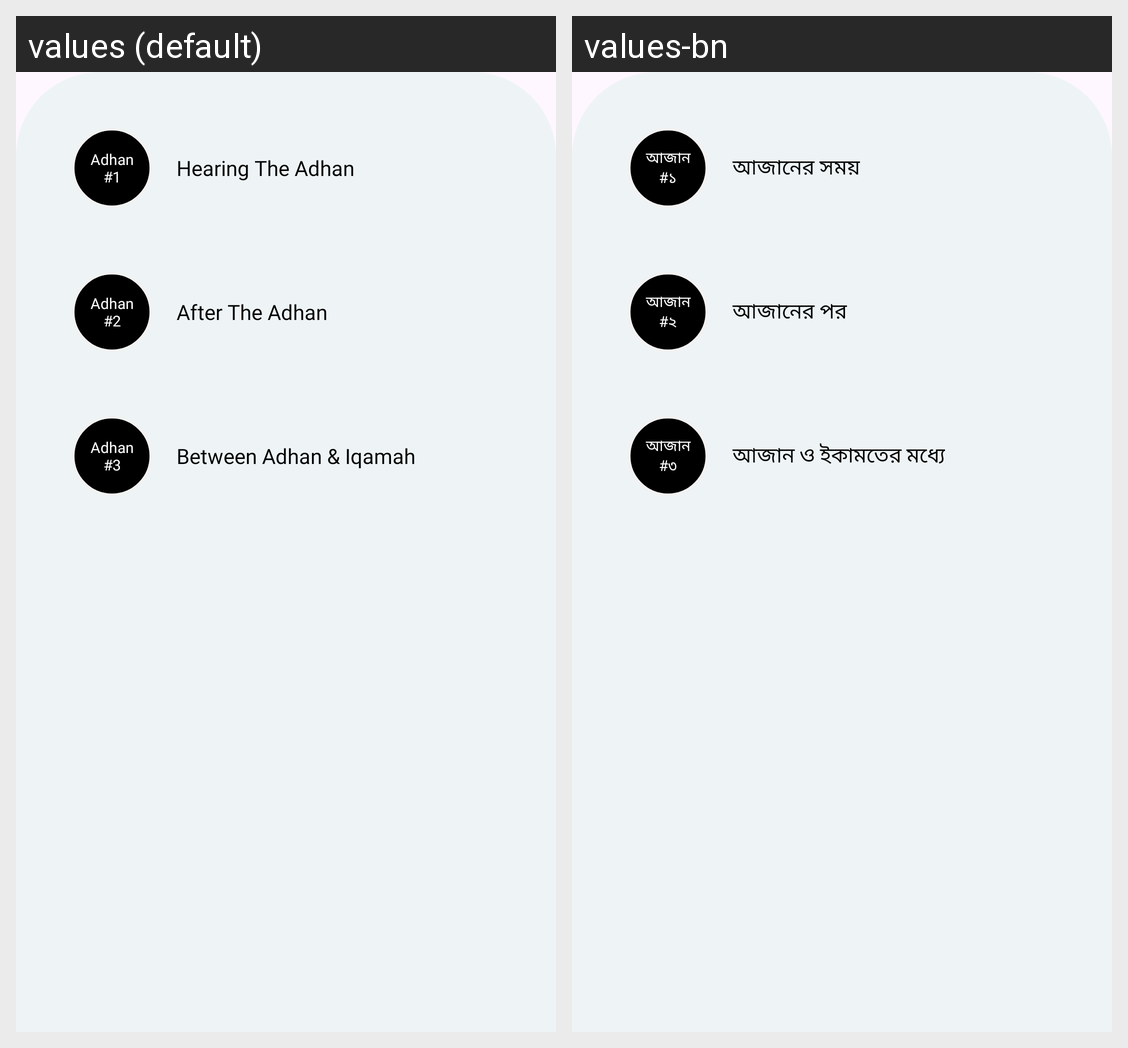

Locale-by-locale string values for the Android screen shown in this grid:
Android screen res/layout/fragment_adhan.xml rendered under 2 locales, left to right: values (default), values-bn. Device: Nexus 5 (rendered at 1080×1920; each locale shown at half size, 540×960, under a caption strip naming it); theme Theme.Waqt.
Strings drawn on this screen, with the default value and each locale's value (text and hints the layout hard-codes, and strings that could not be matched under every locale, appear in the picture but are not listed):

adhan_n_1
  values: Adhan
      #1
  values-bn: আজান
      #১

hearing_the_adhan
  values: Hearing The Adhan
  values-bn: আজানের সময়

adhan_n_2
  values: Adhan
      #2
  values-bn: আজান
      #২

after_the_adhan
  values: After The Adhan
  values-bn: আজানের পর

adhan_n_3
  values: Adhan
      #3
  values-bn: আজান
      #৩

between_adhan_amp_iqamah
  values: Between Adhan & Iqamah
  values-bn: আজান ও ইকামতের মধ্যে
